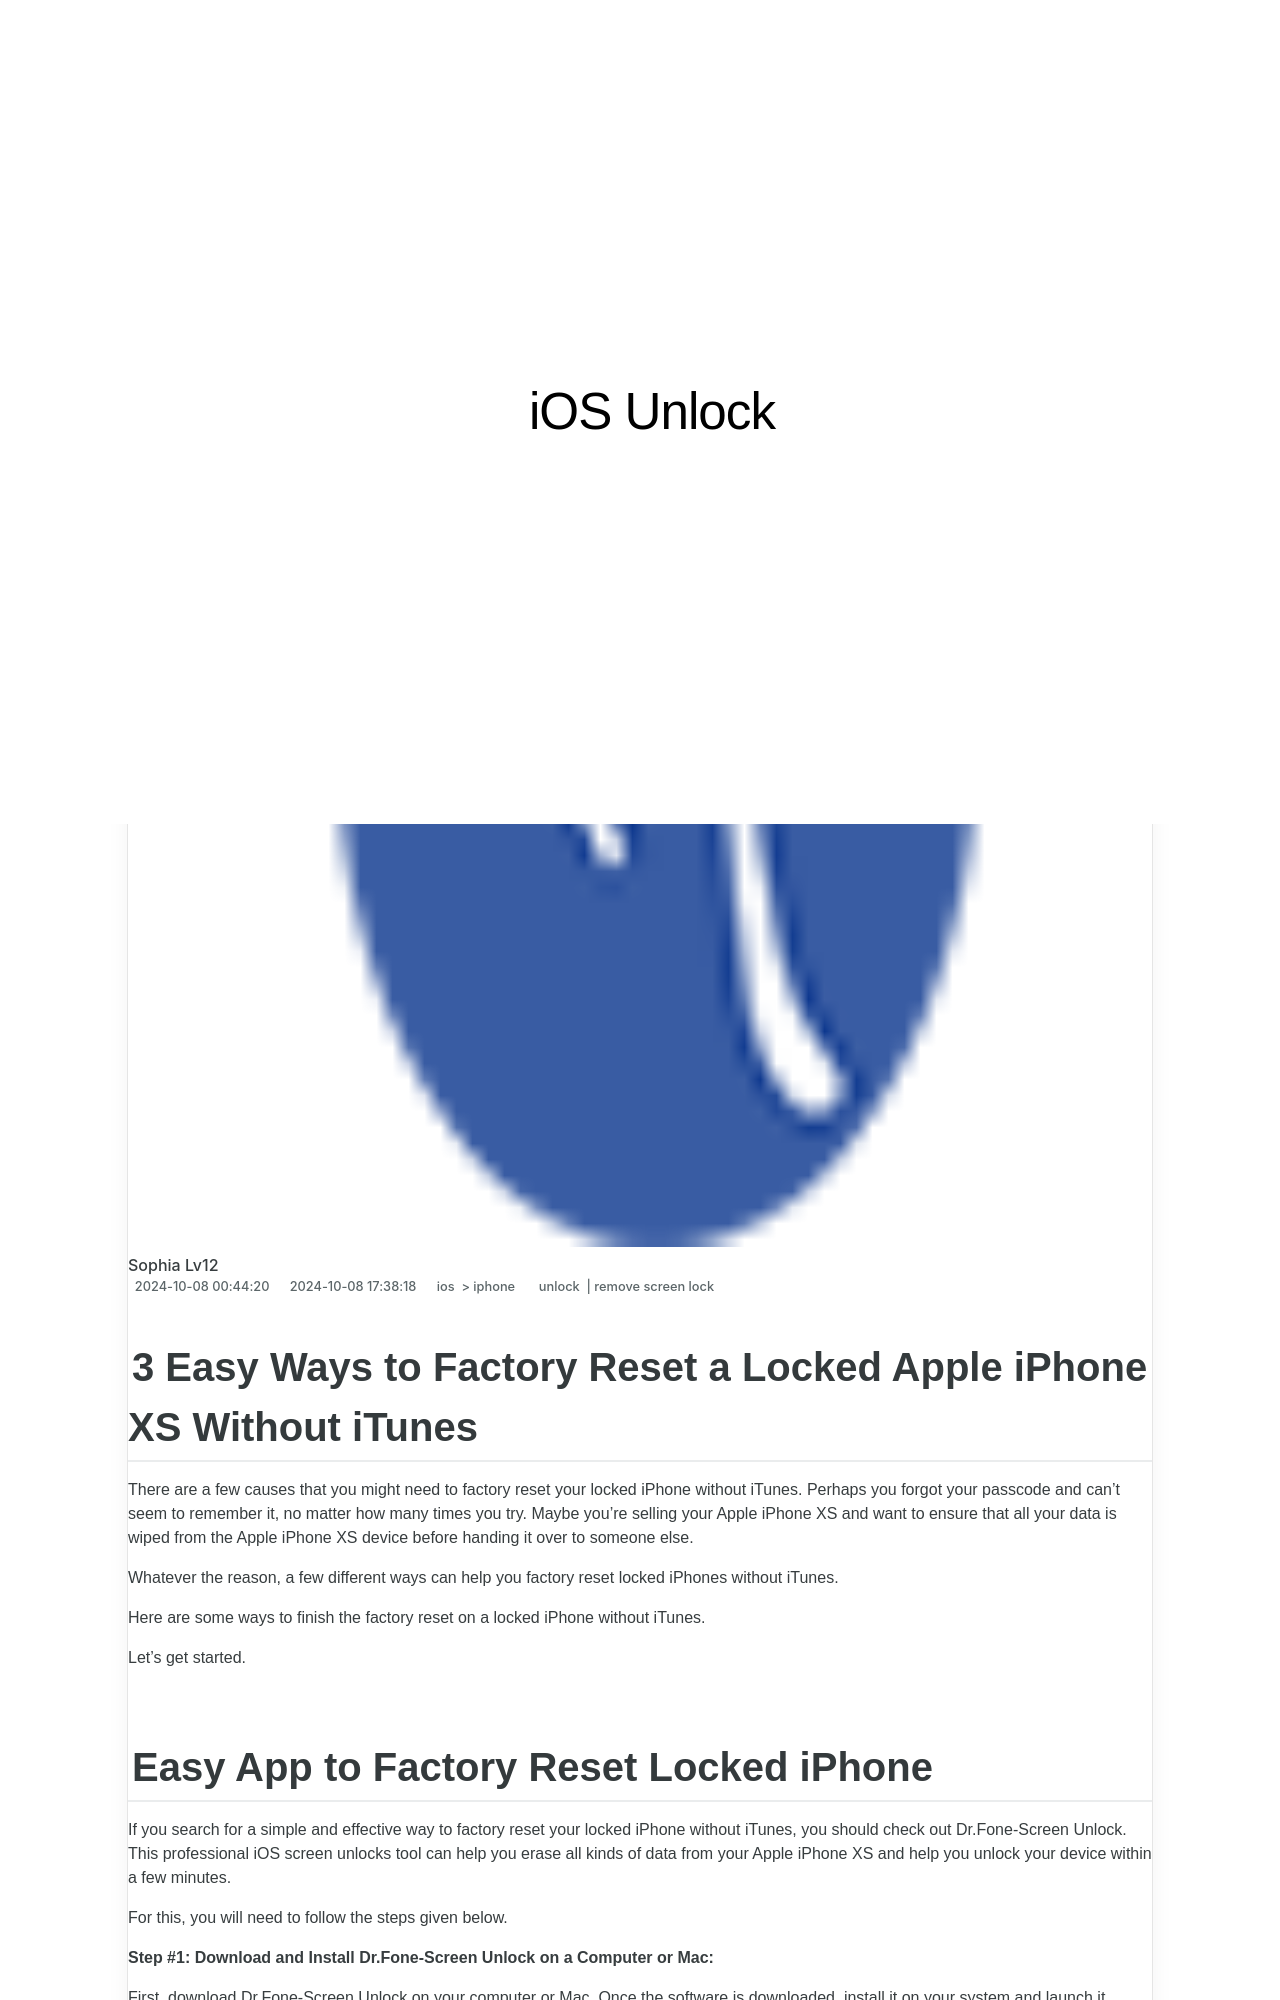

repository: techidaily/site-ios-unlock · page: 3-easy-ways-to-factory-reset-a-locked-iphone-xs-without-itunes-by-drfone-ios/index.html · generator: jekyll

---
title: 3 Easy Ways to Factory Reset a Locked iPhone XS Without iTunes
date: 2024-10-08T00:44:20.425Z
updated: 2024-10-08T17:38:18.004Z
tags: 
  - unlock
  - remove screen lock
categories:
  - ios
  - iphone
description: This article describes 3 Easy Ways to Factory Reset a Locked iPhone XS Without iTunes
excerpt: This article describes 3 Easy Ways to Factory Reset a Locked iPhone XS Without iTunes
keywords: disable parental control,how to unlock iphone to use usb accessories,unlock iphone passcode without computer,unlock iphone 11 12 13 without passcode,how much does unlock a phone cost,forgot iphone pin
thumbnail: https://thmb.techidaily.com/c44b3c2a949ed90a1a74d6b8f5c0458cbf8a943f8d64ce0fc757b91844bd2888.jpg
---

## 3 Easy Ways to Factory Reset a Locked Apple iPhone XS Without iTunes

There are a few causes that you might need to factory reset your locked iPhone without iTunes. Perhaps you forgot your passcode and can't seem to remember it, no matter how many times you try. Maybe you're selling your Apple iPhone XS and want to ensure that all your data is wiped from the Apple iPhone XS device before handing it over to someone else.

Whatever the reason, a few different ways can help you factory reset locked iPhones without iTunes.

Here are some ways to finish the factory reset on a locked iPhone without iTunes.

Let's get started.
